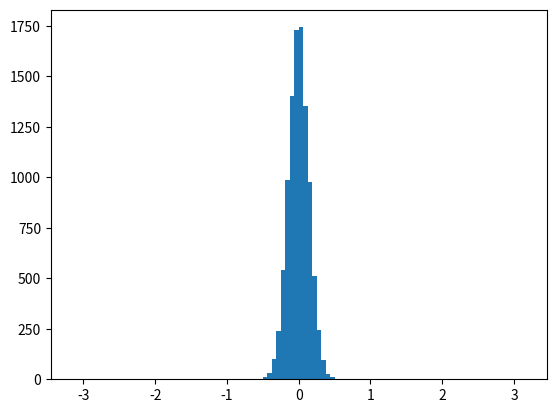
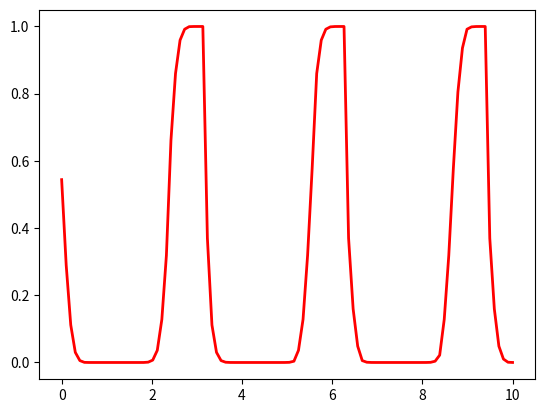

Here is the Python script that generated these plots, in order:
import numpy as np
import matplotlib.pyplot as plt
from scipy.special import i0, iv
from scipy.stats import vonmises

"""
Plots a cumulative Von Mises distribution
"""

Amu = (0/100)*np.pi
Bmu = (75/100)*np.pi
kappa = 50

A = np.random.vonmises(Amu, kappa, size=None)
B = np.random.vonmises(Bmu, kappa, size=None)
a = []

for o in range(200):
    i = []
    for sample in range(1000):
        currentTimeinPhase = ((o % 100)/100)*np.pi

        A = np.random.vonmises(Amu, kappa, size=None)
        B = np.random.vonmises(Bmu, kappa, size=None)

        if currentTimeinPhase > A and currentTimeinPhase < B:
            i.append(1)
        else:
            i.append(0)
    a.append(np.average(i))

plt.figure()
plt.hist(np.random.vonmises(Amu, kappa, size=10000),
         100, range=[-np.pi, np.pi])

num = 100
accuracy = 200  # Increase accuracy by increasing this number
Sxs = np.linspace(-np.pi, np.pi, num=accuracy)
Ays = []
Bys = []
for x in Sxs:
    Ays.append(np.exp(kappa*np.cos(x-Amu))/(2*np.pi*i0(kappa)))

for x in Sxs:
    Bys.append(np.exp(kappa*np.cos(x-Bmu))/(2*np.pi*i0(kappa)))


def CDFVonMeses(x, flag):
    sample = int(((x+np.pi)/(2*np.pi))*accuracy)

    if flag:
        return np.trapz(Ays[0:sample], Sxs[0:sample])
    else:
        return np.trapz(Bys[0:sample], Sxs[0:sample])


def probIndecator(o, x):
    PAB = CDFVonMeses(o, 1) * (1 - CDFVonMeses(o, 0))

    if x == 1:
        return PAB
    else:
        return 1 - PAB


xs = np.linspace(0, 10, num=num)
inds = []
for o in xs:
    inds.append(probIndecator(o % np.pi, 0))

plt.figure()
plt.plot(xs, inds, linewidth=2, color='r')
plt.show()
